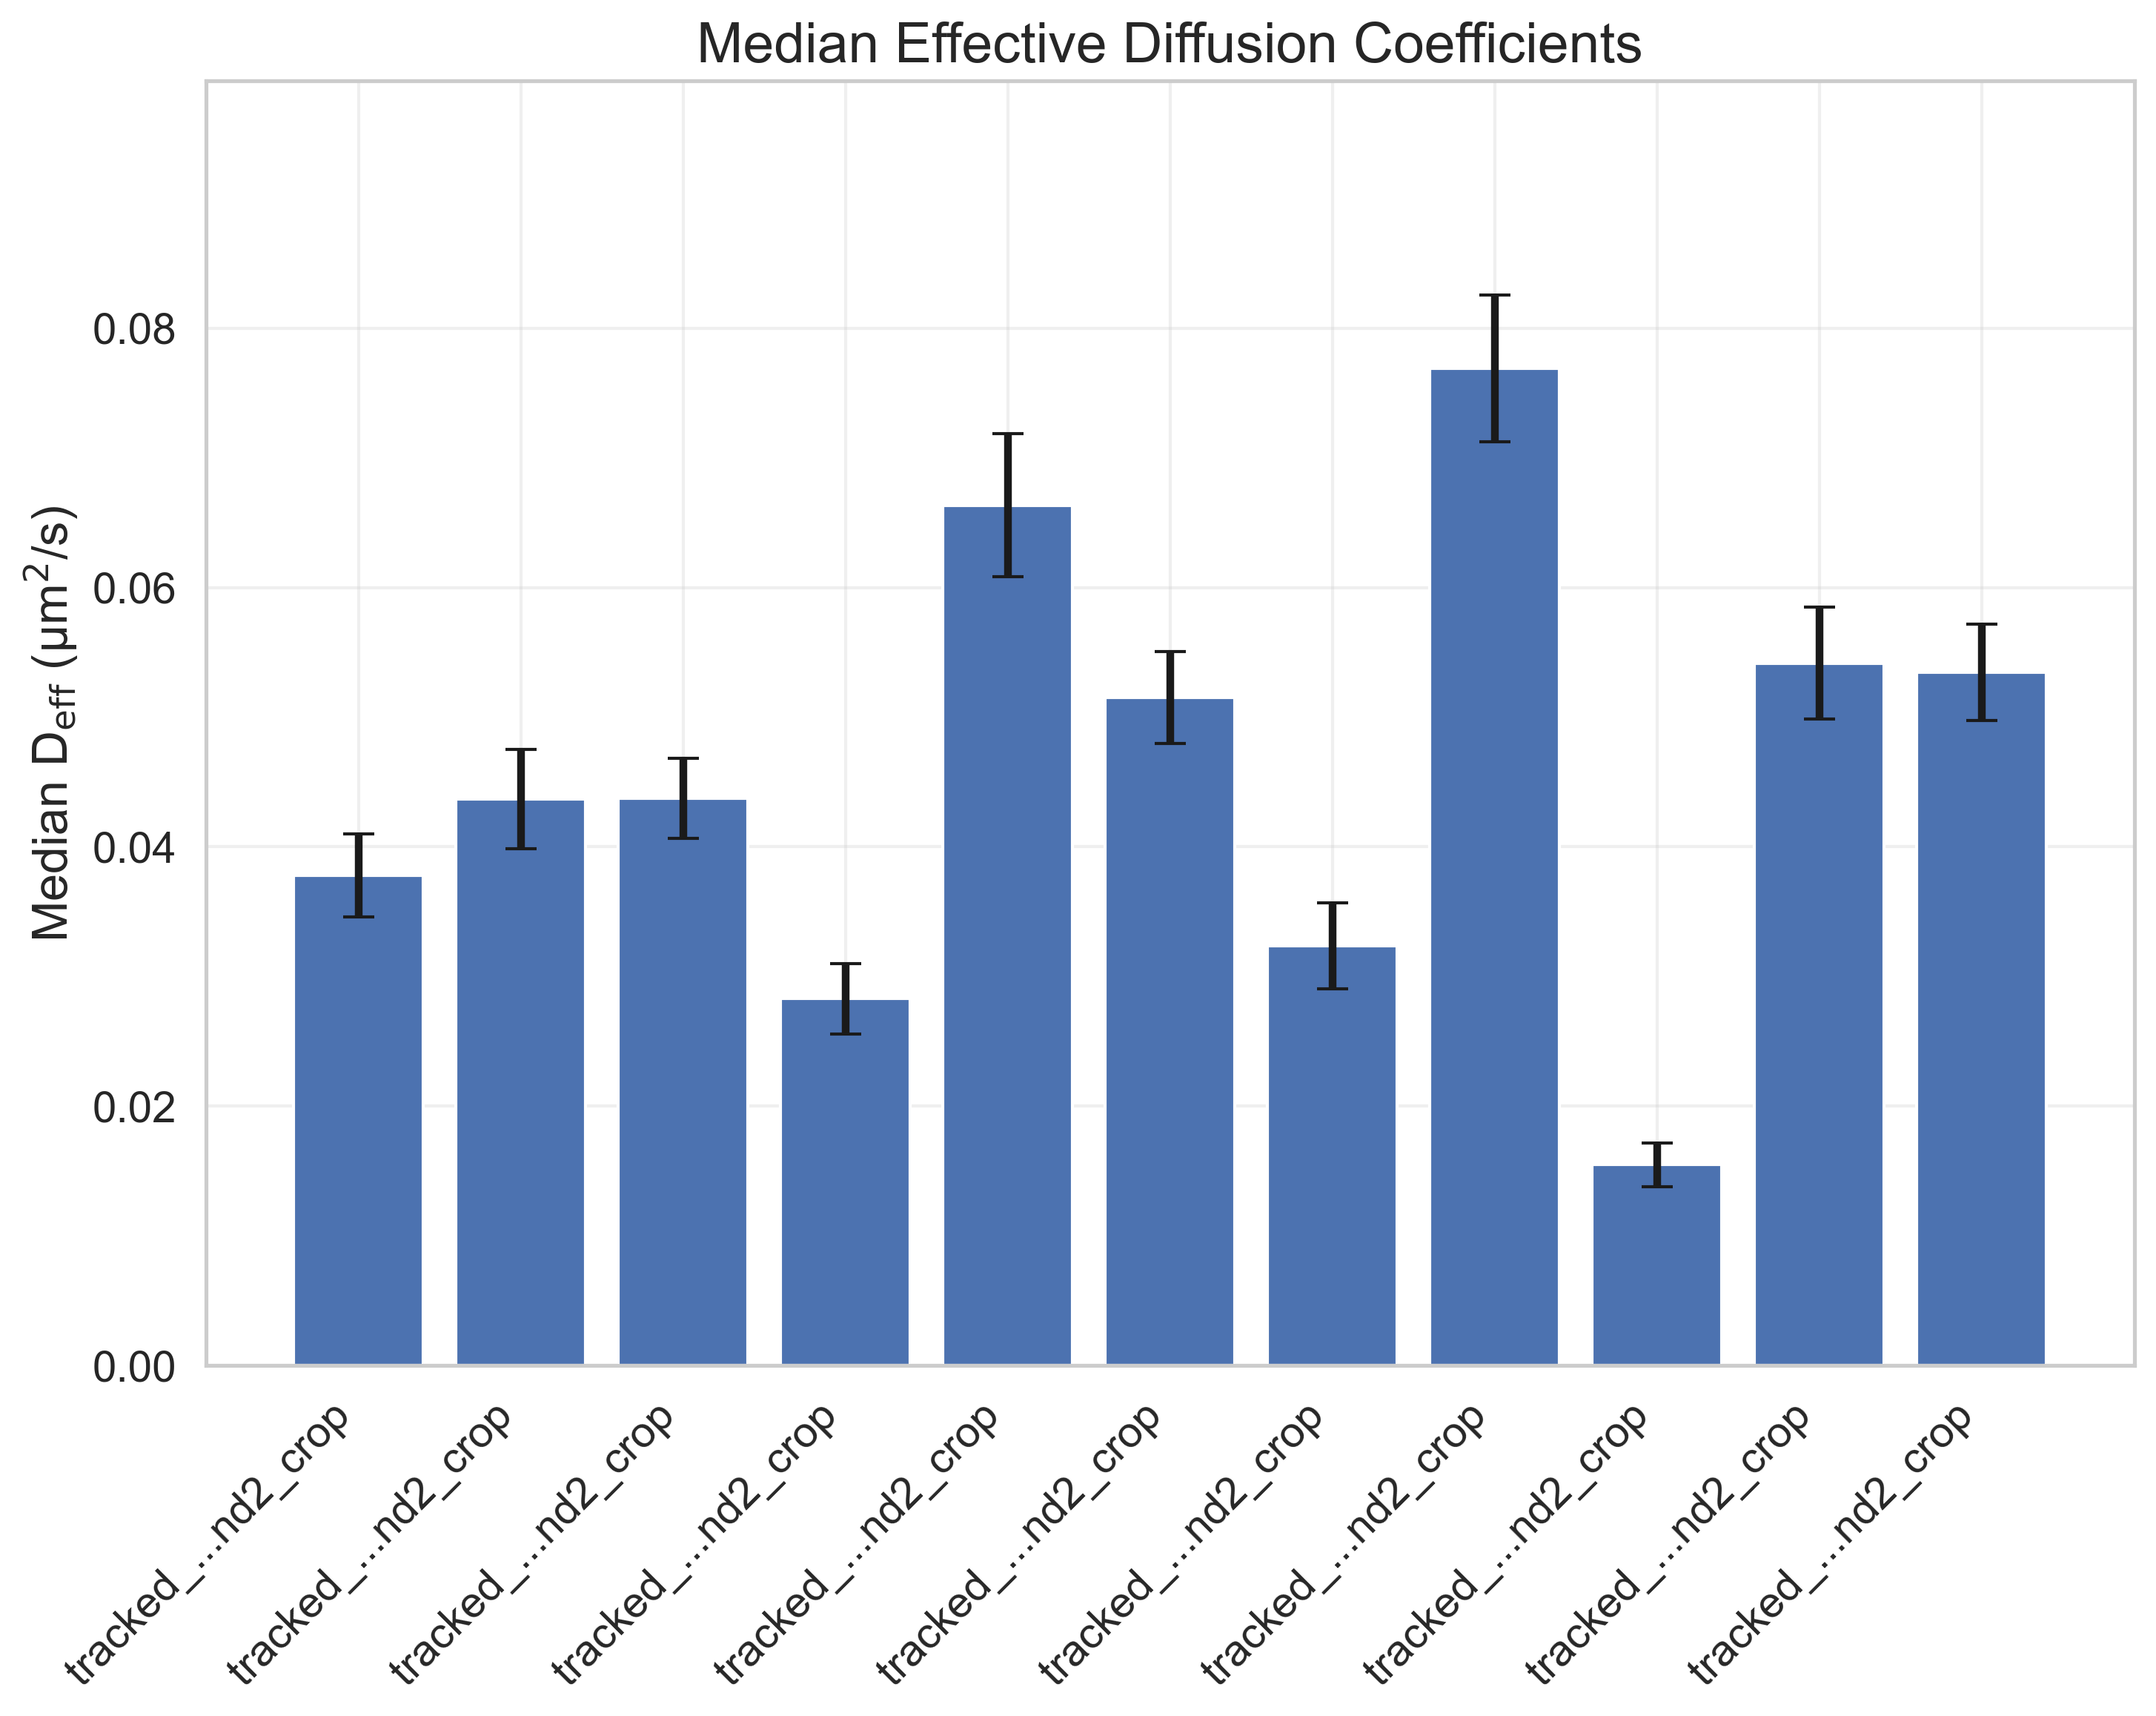

Source data for this figure (header and first rows):
Dataset, Median, StandardError
tracked_...nd2_crop, 0.0378, 0.003181
tracked_...nd2_crop, 0.0437, 0.003827
tracked_...nd2_crop, 0.04374, 0.003104
tracked_...nd2_crop, 0.0283, 0.002715
tracked_...nd2_crop, 0.06634, 0.005508
tracked_...nd2_crop, 0.05152, 0.003548
tracked_...nd2_crop, 0.03235, 0.003312
tracked_...nd2_crop, 0.0769, 0.005657
tracked_...nd2_crop, 0.01549, 0.001704
tracked_...nd2_crop, 0.05417, 0.004319
tracked_...nd2_crop, 0.05345, 0.003729
